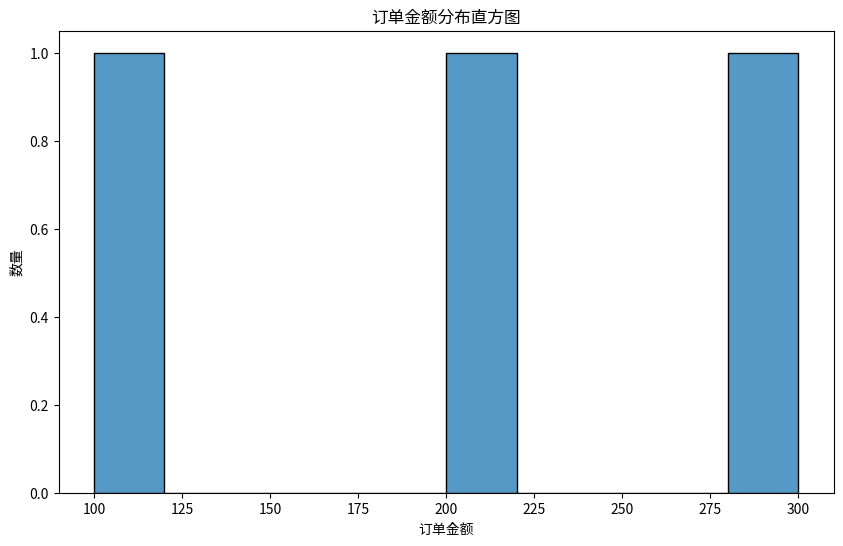
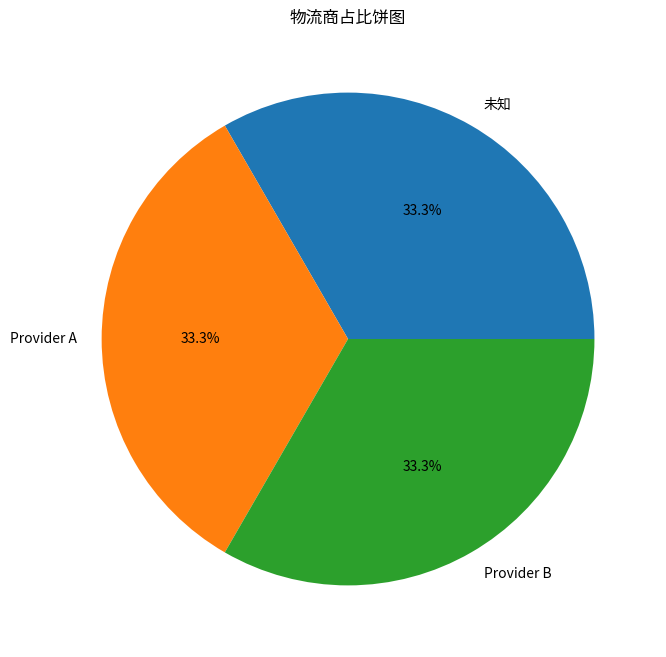

The script that saved these images, in order: (Note: this script raises an exception after producing the figures.)
import pandas as pd
import matplotlib.pyplot as plt
import seaborn as sns

# 模拟订单、物流和库存数据
order_data = {
    'order_id': [1, 2, 3],
    'order_date': ['2023-01-01', '2023-02-01', '2023-03-01'],
    'order_amount': ['$100', '$200', '$300']
}
order_df = pd.DataFrame(order_data)

logistics_data = {
    'order_id': [1, 2, 3],
    'logistics_provider': [None, 'Provider A', 'Provider B']
}
logistics_df = pd.DataFrame(logistics_data)

inventory_data = {
    'order_id': [1, 2, 3],
    'inventory_quantity': [10, 20, 30]
}
inventory_df = pd.DataFrame(inventory_data)

# 多表合并
merged_df = pd.merge(order_df, logistics_df, on='order_id')
merged_df = pd.merge(merged_df, inventory_df, on='order_id')

# 日期格式化
merged_df['order_date'] = pd.to_datetime(merged_df['order_date'])

# 金额去符号化
merged_df['order_amount'] = merged_df['order_amount'].str.replace('$', '').astype(float)

# 空值填充
merged_df['logistics_provider'] = merged_df['logistics_provider'].fillna('未知')

# 可视化展示
# 订单金额分布直方图
plt.figure(figsize=(10, 6))
sns.histplot(merged_df['order_amount'], bins=10, kde=False)
plt.title('订单金额分布直方图')
plt.xlabel('订单金额')
plt.ylabel('数量')
plt.show()

# 物流商占比饼图
logistics_provider_counts = merged_df['logistics_provider'].value_counts()
plt.figure(figsize=(8, 8))
plt.pie(logistics_provider_counts, labels=logistics_provider_counts.index, autopct='%1.1f%%')
plt.title('物流商占比饼图')
plt.show()

# 数据导出
merged_df.to_csv('cleaned_data.csv', index=False)
merged_df.to_excel('cleaned_data.xlsx', index=False)